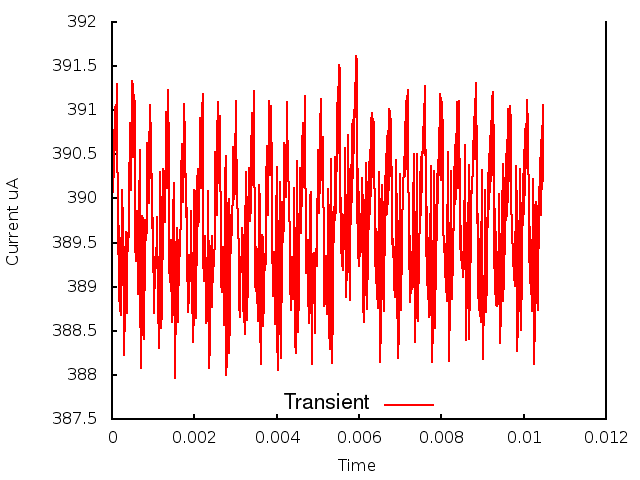

The data file committed next to this chart (first rows):
0.000000, 0.000000, 3.903623
1, 0.000010, 3.897
2, 0.000020, 3.905
3, 0.000030, 3.901
4, 0.000040, 3.904
5, 0.000050, 3.906
6, 0.000060, 3.905
7, 0.000070, 3.91
8, 0.000080, 3.905
9, 0.000090, 3.911
10, 0.000100, 3.906
11, 0.000110, 3.913
12, 0.000120, 3.905
13, 0.000130, 3.912
14, 0.000140, 3.894
15, 0.000150, 3.9
16, 0.000160, 3.89
17, 0.000170, 3.897
18, 0.000180, 3.888
19, 0.000190, 3.896
20, 0.000200, 3.887
21, 0.000210, 3.895
22, 0.000220, 3.887
23, 0.000230, 3.893
24, 0.000240, 3.89
25, 0.000250, 3.901
26, 0.000260, 3.896
27, 0.000270, 3.899
28, 0.000280, 3.882
29, 0.000290, 3.888
30, 0.000300, 3.884
31, 0.000310, 3.886
32, 0.000320, 3.894
33, 0.000330, 3.895
34, 0.000340, 3.896
35, 0.000350, 3.89
36, 0.000360, 3.887
37, 0.000370, 3.894
38, 0.000380, 3.896
39, 0.000390, 3.894
40, 0.000400, 3.894
41, 0.000410, 3.897
42, 0.000420, 3.901
43, 0.000430, 3.907
44, 0.000440, 3.909
45, 0.000450, 3.905
46, 0.000460, 3.901
47, 0.000470, 3.903
48, 0.000480, 3.908
49, 0.000490, 3.913
50, 0.000500, 3.913
51, 0.000510, 3.907
52, 0.000520, 3.905
53, 0.000530, 3.907
54, 0.000540, 3.912
55, 0.000550, 3.91
56, 0.000560, 3.901
57, 0.000570, 3.895
58, 0.000580, 3.893
59, 0.000590, 3.894
60, 0.000600, 3.896
... 987 more rows
